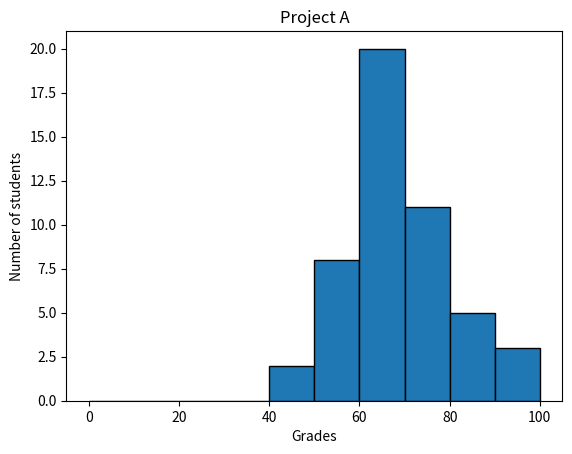

This figure's Python source:
#!user/bin/evn
import numpy as np
import matplotlib.pyplot as plt

np.random.seed(5)
student_grades = np.random.normal(68,15,50)

#plot the histogram
plt.hist(student_grades, bins=range(0,101,10), edgecolor="black")

#labeling the axix and adding the title
plt.xlabel('Grades')
plt.ylabel('Number of students')
plt.title('Project A')

#show the plot
plt.show()
